Run: headless pygame with SDL's dummy video driver; simulated clock (each Clock.tick advances the game by its frame time, no real sleeping); random seed 0; keys injected as events and as key.get_pressed() state; mouse plan: one left click at the window centre at the start of phase 2, then a move to the lower-right quarter at the start of phase 3; restart key C tapped at the start of phases 3 and 4.
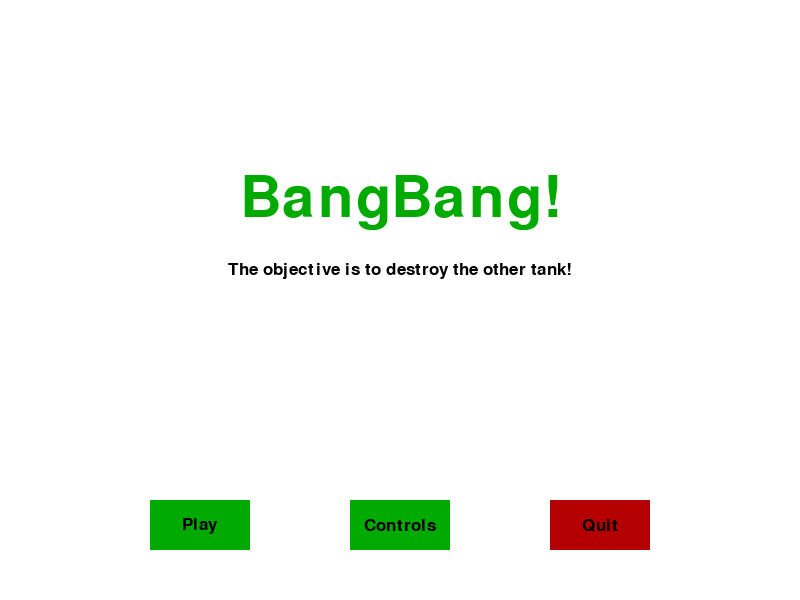
Frame 1 of 4 · flips 1–60 · no input
Frame 2 of 4 · flips 61–180 · clicked the window centre · tapped SPACE, RETURN · held RIGHT (→), D · screen unchanged from frame 1, image omitted
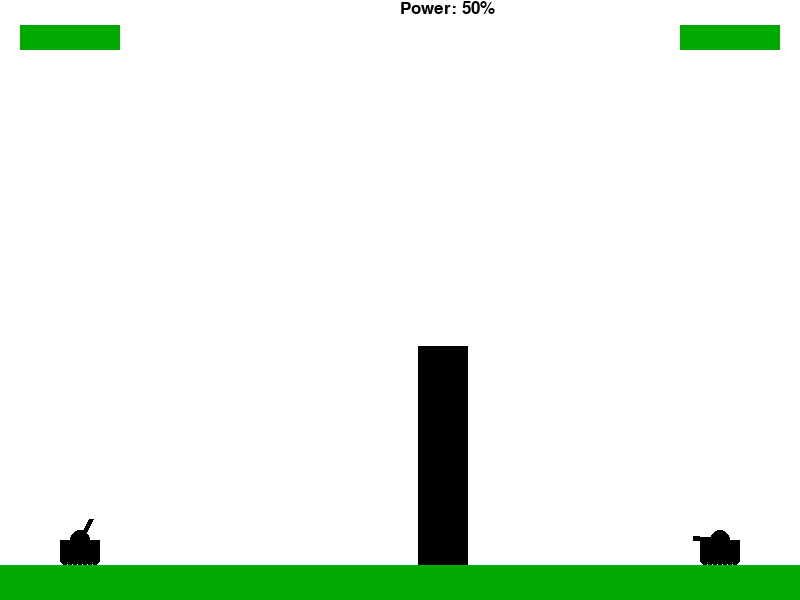
Frame 3 of 4 · flips 181–300 · moved the mouse to the lower-right quarter · tapped C · held DOWN (↓), S
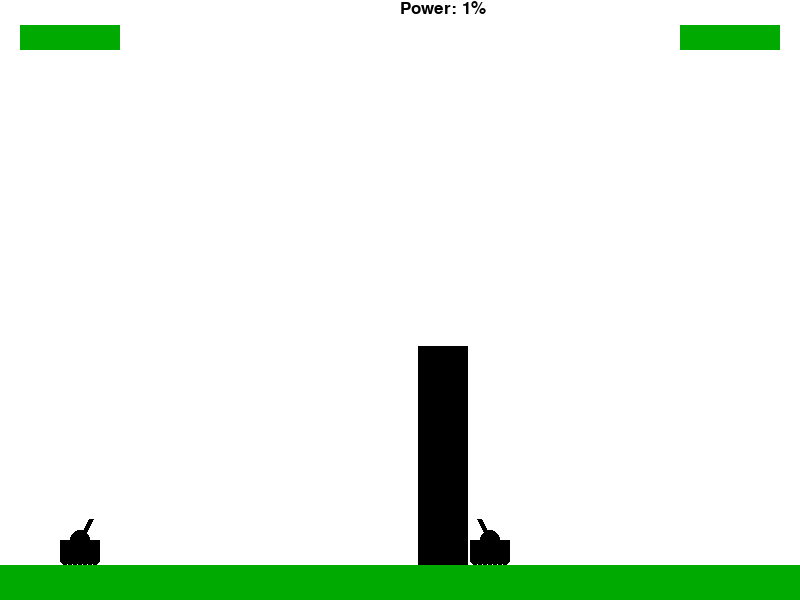
Frame 4 of 4 · flips 301–420 · tapped C · held LEFT (←), A, UP (↑), W

The pygame program that drew these frames:

import pygame
import time
import random


pygame.init()

white = (255, 255, 255)
black = (0, 0, 0)
red = (180, 0, 0)
green = (0, 170, 0)
yellow = (200, 200, 0)
yellow_claro = (255, 255, 0)
green_claro = (0, 255, 0)
red_claro = (255, 0, 0)

pygame.display.set_caption('BangBang')

screen_width = 800
screen_height = 600
screen = pygame.display.set_mode((screen_width, screen_height))

clock = pygame.time.Clock()


turret_width = 5
roda_width = 5

tank_width = 40
tank_height = 20

ground_height = 35

font_small = pygame.font.SysFont("arial", 25)
font_med = pygame.font.SysFont("arial", 50)
font_large = pygame.font.SysFont("arial", 85)


def score(score):
    text = font_small.render("Score: " + str(score), True. black)
    screen.blit(text, [0,0])


def text_obj(text, color, size = "small"):

    if size == "small":
        text_surface = font_small.render(text, True, color)
    if size == "medium":
        text_surface = font_med.render(text, True, color)
    if size == "large":
        text_surface = font_large.render(text, True, color)

    return text_surface, text_surface.get_rect()


def text_to_button(msg, color, buttonx, buttony, bwidth, bheight, size="small"):
    text_surf, text_rect = text_obj(msg, color, size)
    text_rect.center = ((buttonx + (bwidth / 2)), buttony + (bheight / 2))
    screen.blit(text_surf, text_rect)


def message_to_screen(msg, color, y_deslocamento=0, size="small"):
    text_surf, text_rect = text_obj(msg, color, size)
    text_rect.center = (int(screen_width / 2)), int(screen_height / 2) + y_deslocamento
    screen.blit(text_surf, text_rect)


def tank(x, y, turposition):
    x = int(x)
    y = int(y)

    possibleturrets = [(x-27, y-2),
                       (x-26, y-5),
                       (x-25, y-8),
                       (x-23, y-12),
                       (x-20, y-14),
                       (x-18, y-15),
                       (x-15, y-17),
                       (x - 13, y - 19),
                       (x - 11, y - 21)
                       ]


    pygame.draw.circle(screen, black, (x,y), int(tank_height)/2)
    pygame.draw.rect(screen, black, (x-tank_height, y, tank_width, tank_height))

    pygame.draw.line(screen, black, (x,y), possibleturrets[turposition], turret_width)

    pygame.draw.circle(screen, black, (x-15, y+20), roda_width)
    pygame.draw.circle(screen, black, (x-10, y + 20), roda_width)
    pygame.draw.circle(screen, black, (x-5, y + 20), roda_width)
    pygame.draw.circle(screen, black, (x, y + 20), roda_width)
    pygame.draw.circle(screen, black, (x+5, y + 20), roda_width)
    pygame.draw.circle(screen, black, (x+10, y + 20), roda_width)
    pygame.draw.circle(screen, black, (x+15, y + 20), roda_width)

    return possibleturrets[turposition]

def enemy_tank(x, y, turposition):
    x = int(x)
    y = int(y)

    possibleturrets = [(x + 27, y - 2),
                       (x + 26, y - 5),
                       (x + 25, y - 8),
                       (x + 23, y - 12),
                       (x + 20, y - 14),
                       (x + 18, y - 15),
                       (x + 15, y - 17),
                       (x+13, y - 19),
                       (x + 11, y - 21)
                       ]

    pygame.draw.circle(screen, black, (x, y), int(tank_height) / 2)
    pygame.draw.rect(screen, black, (x - tank_height, y, tank_width, tank_height))

    pygame.draw.line(screen, black, (x, y), possibleturrets[turposition], turret_width)

    pygame.draw.circle(screen, black, (x - 15, y + 20), roda_width)
    pygame.draw.circle(screen, black, (x - 10, y + 20), roda_width)
    pygame.draw.circle(screen, black, (x - 5, y + 20), roda_width)
    pygame.draw.circle(screen, black, (x, y + 20), roda_width)
    pygame.draw.circle(screen, black, (x + 5, y + 20), roda_width)
    pygame.draw.circle(screen, black, (x + 10, y + 20), roda_width)
    pygame.draw.circle(screen, black, (x + 15, y + 20), roda_width)

    return possibleturrets[turposition]

    # x_init = 15
    # for x in range(8):
    #     pygame.draw.circle(screen, black, (x-x_init, y+20), roda_width)
    #     x_init -= 5


def controls():

    cont = True

    while cont:
        for ev in pygame.event.get():
            if ev.type == pygame.QUIT:
                pygame.quit()
                quit()

        screen.fill(white)
        message_to_screen("Controls", green, -100, size="large")
        message_to_screen("Fire: Spacebar", black, -30)
        message_to_screen("Move Turret: Up and Down arrows ", black, 10)
        message_to_screen("Move Turret: Left and Right arrows ", black, 50)
        message_to_screen("Increase / decrease power: A and D keys", black, 90)
        message_to_screen("Pause: P", black, 130)

        button("Play", 150, 500, 100, 50, green, green_claro, action="play")
        # button("Main Menu", 350, 500, 100, 50, green, green_claro, action="MainMenu")
        button("Quit", 550, 500, 100, 50, red, red_claro, action="quit")

        pygame.display.update()

        clock.tick(15)


def button(text, x ,y, width, height, color, acolor, action=None):
    cursor = pygame.mouse.get_pos()
    click = pygame.mouse.get_pressed()
    if x+width > cursor[0] > x and y+height > cursor[1] > y:
        pygame.draw.rect(screen, acolor, (x, y, width, height))
        if click[0] == 1 and action != None:
            if action == "quit":
                pygame.quit()
                quit()

            if action == "controls":
                controls()

            if action == "play":
                gameloop()

    else:
        pygame.draw.rect(screen, color,(x, y, width, height))

    text_to_button(text, black, x, y, width, height)


def pause():
    paused = True
    message_to_screen("Paused", black, -100, size="large")
    message_to_screen("Press C to continue playing or Q to quit", black, 25)
    pygame.display.update()
    while paused:
        for ev in pygame.event.get():
            if ev.type == pygame.QUIT:
                pygame.quit()
                quit()
            if ev.type == pygame.KEYDOWN:
                if ev.key == pygame.K_c:
                    paused = False
                elif ev.key == pygame.K_q:
                    pygame.quit()
                    quit()

        clock.tick(5)


def barrier(xloc, randomheight, barrier_width):
    pygame.draw.rect(screen, black, [xloc, screen_height - randomheight, barrier_width, randomheight])


def explosion(x, y, size=50):
    explosion = True
    while explosion:
        for ev in pygame.event.get():
            if ev.type == pygame.QUIT:
                pygame.quit()
                quit()

        startpoint = x, y
        colours = [red, red_claro, yellow, yellow_claro]

        magnitude = 1
        while magnitude < size:
            x_explosion = x + random.randrange(-1*magnitude, magnitude)
            y_explosion = y + random.randrange(-1 * magnitude, magnitude)

            pygame.draw.circle(screen, colours[random.randrange(0, 4)], (x_explosion, y_explosion), random.randrange(1, 5))
            magnitude += 1

            pygame.display.update()
            clock.tick(100)

        explosion = False



def fire(x_y, tankx, tanky, turpos, gunpower, xloc, barrier_width, randomheight, tank2x, tank2y):
    fire = True
    damage = 0

    bullet = list(x_y)
    print("FIRE", x_y)

    while fire:
        for ev in pygame.event.get():
            if ev.type == pygame.QUIT:
                pygame.quit()
                quit()

        # print(bullet[0], bullet[1])
        pygame.draw.circle(screen, red, (bullet[0], bullet[1]), 5)

        bullet[0] -= (12 - turpos) * 2
        bullet[1] += int((((bullet[0] - x_y[0])*0.015/(gunpower/50))**2) - (turpos + turpos/(12-turpos)))

        if bullet[1] > screen_height- ground_height:
            print("ultimo", bullet[0], bullet[1])
            hit_x = int((bullet[0] * screen_height - ground_height)/bullet[1])
            hit_y = int(screen_height - ground_height)
            print("impact", hit_x, hit_y)

            if tank2x + 10 > hit_x > tank2x - 10:
                print("Critical Hit")
                damage = 25
            elif tank2x + 15 > hit_x > tank2x - 15:
                print("Hard Hit")
                damage = 18
            elif tank2x + 25 > hit_x > tank2x - 25:
                print("Medium Hit")
                damage = 10
            elif tank2x + 35 > hit_x > tank2x - 35:
                print("Light Hit")
                damage = 5

            explosion(hit_x, hit_y)
            fire = False

        check_x1 = bullet[0] <= xloc + barrier_width
        check_x2 = bullet[0] >= xloc
        check_y1 = bullet[1] <= screen_height
        check_y2 = bullet[1] >= screen_height - randomheight

        if check_x1 and check_x2 and check_y1 and check_y2:
            print("ultimo", bullet[0], bullet[1])
            hit_x = int(bullet[0])
            hit_y = int(bullet[1])
            print("impact", hit_x, hit_y)
            explosion(hit_x, hit_y)
            fire = False

        pygame.display.update()
        clock.tick(60)
    return damage


def enemy_fire(x_y, tankx, tanky, turpos, gunpower, xloc, barrier_width, randomheight, ptankx, ptanky):

    damage = 0
    power_atual = 1
    power_found = False

    while not power_found:
        power_atual +=1

        if power_atual > 100:
            power_found = True
        fire = True
        bullet = list(x_y)

        while fire:
            for ev in pygame.event.get():
                if ev.type == pygame.QUIT:
                    pygame.quit()
                    quit()

            # pygame.draw.circle(screen, red, (bullet[0], bullet[1]), 5)

            bullet[0] += (12 - turpos) * 2

            gunpower = random.randrange(int(power_atual*0.8), int(power_atual*1.25))
            bullet[1] += int((((bullet[0] - x_y[0]) * 0.015 / (gunpower / 50)) ** 2) - (turpos + turpos / (12 - turpos)))

            if bullet[1] > screen_height - ground_height:
                hit_x = int((bullet[0] * screen_height - ground_height) / bullet[1])
                hit_y = int(screen_height - ground_height)
                if ptankx+15 > hit_x > ptankx-15:
                    print("HELL YEAH!")
                    power_found = True
                fire = False

            check_x1 = bullet[0] <= xloc + barrier_width
            check_x2 = bullet[0] >= xloc
            check_y1 = bullet[1] <= screen_height
            check_y2 = bullet[1] >= screen_height - randomheight

            if check_x1 and check_x2 and check_y1 and check_y2:
                hit_x = int(bullet[0])
                hit_y = int(bullet[1])
                # explosion(hit_x, hit_y)
                fire = False


    fire = True
    bullet = list(x_y)
    print("FIRE", x_y)

    while fire:
        for ev in pygame.event.get():
            if ev.type == pygame.QUIT:
                pygame.quit()
                quit()

        pygame.draw.circle(screen, red, (bullet[0], bullet[1]), 5)


        bullet[0] += (12 - turpos) * 2
        bullet[1] += int((((bullet[0] - x_y[0])*0.015/(power_atual/50))**2) - (turpos + turpos/(12-turpos)))

        if bullet[1] > screen_height- ground_height:
            print("ultimo", bullet[0], bullet[1])
            hit_x = int((bullet[0] * screen_height - ground_height)/bullet[1])
            hit_y = int(screen_height - ground_height)
            print("impact",hit_x, hit_y)
            if ptankx + 15 > hit_x > ptankx - 15:
                print("HIT!")
                damage = 25
            explosion(hit_x, hit_y)
            fire = False

        check_x1 = bullet[0] <= xloc + barrier_width
        check_x2 = bullet[0] >= xloc
        check_y1 = bullet[1] <= screen_height
        check_y2 = bullet[1] >= screen_height - randomheight

        if check_x1 and check_x2 and check_y1 and check_y2:
            print("ultimo", bullet[0], bullet[1])
            hit_x = int(bullet[0])
            hit_y = int(bullet[1])
            print("impact", hit_x, hit_y)

            if ptankx + 10 > hit_x > ptankx - 10:
                print("Critical Hit")
                damage = 25
            elif ptankx + 15 > hit_x > ptankx - 15:
                print("Hard Hit")
                damage = 18
            elif ptankx + 25 > hit_x > ptankx - 25:
                print("Medium Hit")
                damage = 10
            elif ptankx + 35 > hit_x > ptankx - 35:
                print("Light Hit")
                damage = 5

            explosion(hit_x, hit_y)
            fire = False

        pygame.display.update()
        clock.tick(60)
    return damage


def power(nivel):
    text = font_small.render("Power: " + str(nivel) + "%", True, black)
    screen.blit(text, [screen_width/2, 0])


def game_intro():

    intro = True

    while intro:
        for ev in pygame.event.get():
            if ev.type == pygame.QUIT:
                pygame.quit()
                quit()
            if ev.type == pygame.KEYDOWN:
                if ev.key == pygame.K_c:
                    intro = False
                elif ev.key == pygame.K_q:
                    pygame.quit()
                    quit()

        screen.fill(white)
        message_to_screen("BangBang!", green, -100, size="large")
        message_to_screen("The objective is to destroy the other tank!", black, -30)
        # message_to_screen("Press C to Play, P to pause or Q to quit", black, 50)

        button("Play", 150, 500, 100, 50, green, green_claro, action="play")
        button("Controls", 350, 500, 100, 50, green, green_claro, action="controls")
        button("Quit", 550, 500, 100, 50, red, red_claro, action="quit")

        pygame.display.update()

        clock.tick(15)


def game_over():

    gameover = True

    while gameover:
        for ev in pygame.event.get():
            if ev.type == pygame.QUIT:
                pygame.quit()
                quit()

        screen.fill(white)
        message_to_screen("Game Over", green, -100, size="large")
        message_to_screen("You lost", black, -30)

        button("Play Again", 150, 500, 150, 50, green, green_claro, action="play")
        button("Controls", 350, 500, 100, 50, green, green_claro, action="controls")
        button("Quit", 550, 500, 100, 50, red, red_claro, action="quit")

        pygame.display.update()

        clock.tick(15)


def win():

    win = True

    while win:
        for ev in pygame.event.get():
            if ev.type == pygame.QUIT:
                pygame.quit()
                quit()

        screen.fill(white)
        message_to_screen("You Won", green, -100, size="large")
        message_to_screen("Congratulations!", black, -30)

        button("Play Again", 150, 500, 150, 50, green, green_claro, action="play")
        button("Controls", 350, 500, 100, 50, green, green_claro, action="controls")
        button("Quit", 550, 500, 100, 50, red, red_claro, action="quit")

        pygame.display.update()

        clock.tick(15)


def health_bars(player_health, enemy_health):
    if player_health > 75:
        player_health_colour = green
    elif player_health > 50:
        player_health_colour = yellow
    else:
        player_health_colour = red

    if enemy_health > 75:
        enemy_health_colour = green
    elif enemy_health > 50:
        enemy_health_colour = yellow
    else:
        enemy_health_colour = red

    pygame.draw.rect(screen, player_health_colour, (680, 25, player_health, 25))
    pygame.draw.rect(screen, enemy_health_colour, (20, 25, enemy_health, 25))


def gameloop():
    gameexit = False
    gameover = False
    FPS = 30

    player_health = 100
    enemy_health = 100

    tank1x = screen_width * 0.9
    tank1y = screen_height * 0.9
    tankmove = 0
    turposition_atual = 0
    changetur = 0

    tank2x = screen_width * 0.1
    tank2y = screen_height * 0.9

    firepower = 50
    powerchange = 0

    xloc = (screen_width/2) + random.randint(-0.1 * screen_width, 0.1 * screen_width)
    randomheight = random.randrange(screen_height * 0.1, screen_height * 0.5)
    barrier_width = 50


    while not gameexit:
        if gameover:
            message_to_screen("Game Over", red, -50, size="large")
            message_to_screen("Press C to play again or Q to exit", black, 50)
            pygame.display.update()
            while gameover:
                for ev in pygame.event.get():
                    if ev.type == pygame.QUIT:
                        gameexit = True
                        gameover = False
                    if ev.type == pygame.KEYDOWN:
                        if ev.key == pygame.K_c:
                            gameloop()
                        elif ev.key == pygame.K_c:
                            gameexit = True
                            gameover = False

        for ev in pygame.event.get():

            if ev.type == pygame.QUIT:
                gameexit = True

            if ev.type == pygame.KEYDOWN:
                if ev.key == pygame.K_LEFT:
                    tankmove = -5

                elif ev.key == pygame.K_RIGHT:
                    tankmove = 5

                elif ev.key == pygame.K_UP:
                    changetur = 1

                elif ev.key == pygame.K_DOWN:
                    changetur = -1

                elif ev.key == pygame.K_p:
                    pause()

                elif ev.key == pygame.K_SPACE:
                    damage = fire(gun, tank1x, tank1y, turposition_atual, firepower, xloc, barrier_width, randomheight, tank2x, tank2y)
                    enemy_health -= damage

                    possiblemovement = ["f", "r"]
                    moveindex = random.randrange(0, 2)

                    for x in range(random.randrange(0, 10)):
                        if screen_width * 0.3 > tank2x > screen_width * 0.03:
                            if possiblemovement[moveindex] == "f":
                                tank2x += 8
                            elif possiblemovement[moveindex] == "r":
                                tank2x -= 8

                            screen.fill(white)
                            health_bars(player_health, enemy_health)
                            gun = tank(tank1x, tank1y, turposition_atual)
                            enemy_gun = enemy_tank(tank2x, tank2y, 8)
                            firepower += powerchange

                            power(firepower)

                            barrier(xloc, randomheight, barrier_width)
                            screen.fill(green, rect=[0, screen_height - ground_height, screen_width, ground_height])

                            pygame.display.update()

                            clock.tick(FPS)


                    damage = enemy_fire(enemy_gun, tank2x, tank2y, 8, 50, xloc, barrier_width, randomheight, tank1x, tank1y)
                    player_health -= damage

                elif ev.key == pygame.K_a:
                    powerchange = -1

                elif ev.key == pygame.K_d:
                    powerchange = 1

            elif ev.type == pygame.KEYUP:
                if ev.key == pygame.K_LEFT or ev.key == pygame.K_RIGHT:
                    tankmove = 0

                if ev.key == pygame.K_UP or ev.key == pygame.K_DOWN:
                    changetur = 0

                if ev.key == pygame.K_a or ev.key == pygame.K_d:
                    powerchange = 0

        tank1x += tankmove

        turposition_atual += changetur

        if turposition_atual > 8:
            turposition_atual = 8
        elif turposition_atual < 0:
            turposition_atual = 0

        if tank1x - (tank_width/2) < xloc + barrier_width:
            tank1x += 5

        screen.fill(white)
        health_bars(player_health, enemy_health)
        gun = tank(tank1x, tank1y, turposition_atual)
        enemy_gun = enemy_tank(tank2x, tank2y, 8)

        firepower += powerchange

        if firepower > 100:
            firepower = 100
        elif firepower < 1:
            firepower = 1

        power(firepower)

        barrier(xloc, randomheight, barrier_width)
        screen.fill(green, rect=[0, screen_height - ground_height, screen_width, ground_height])

        pygame.display.update()

        if player_health < 1:
            game_over()
        elif enemy_health < 1:
            win()

        clock.tick(FPS)

    pygame.quit()
    quit()

game_intro()
gameloop()
